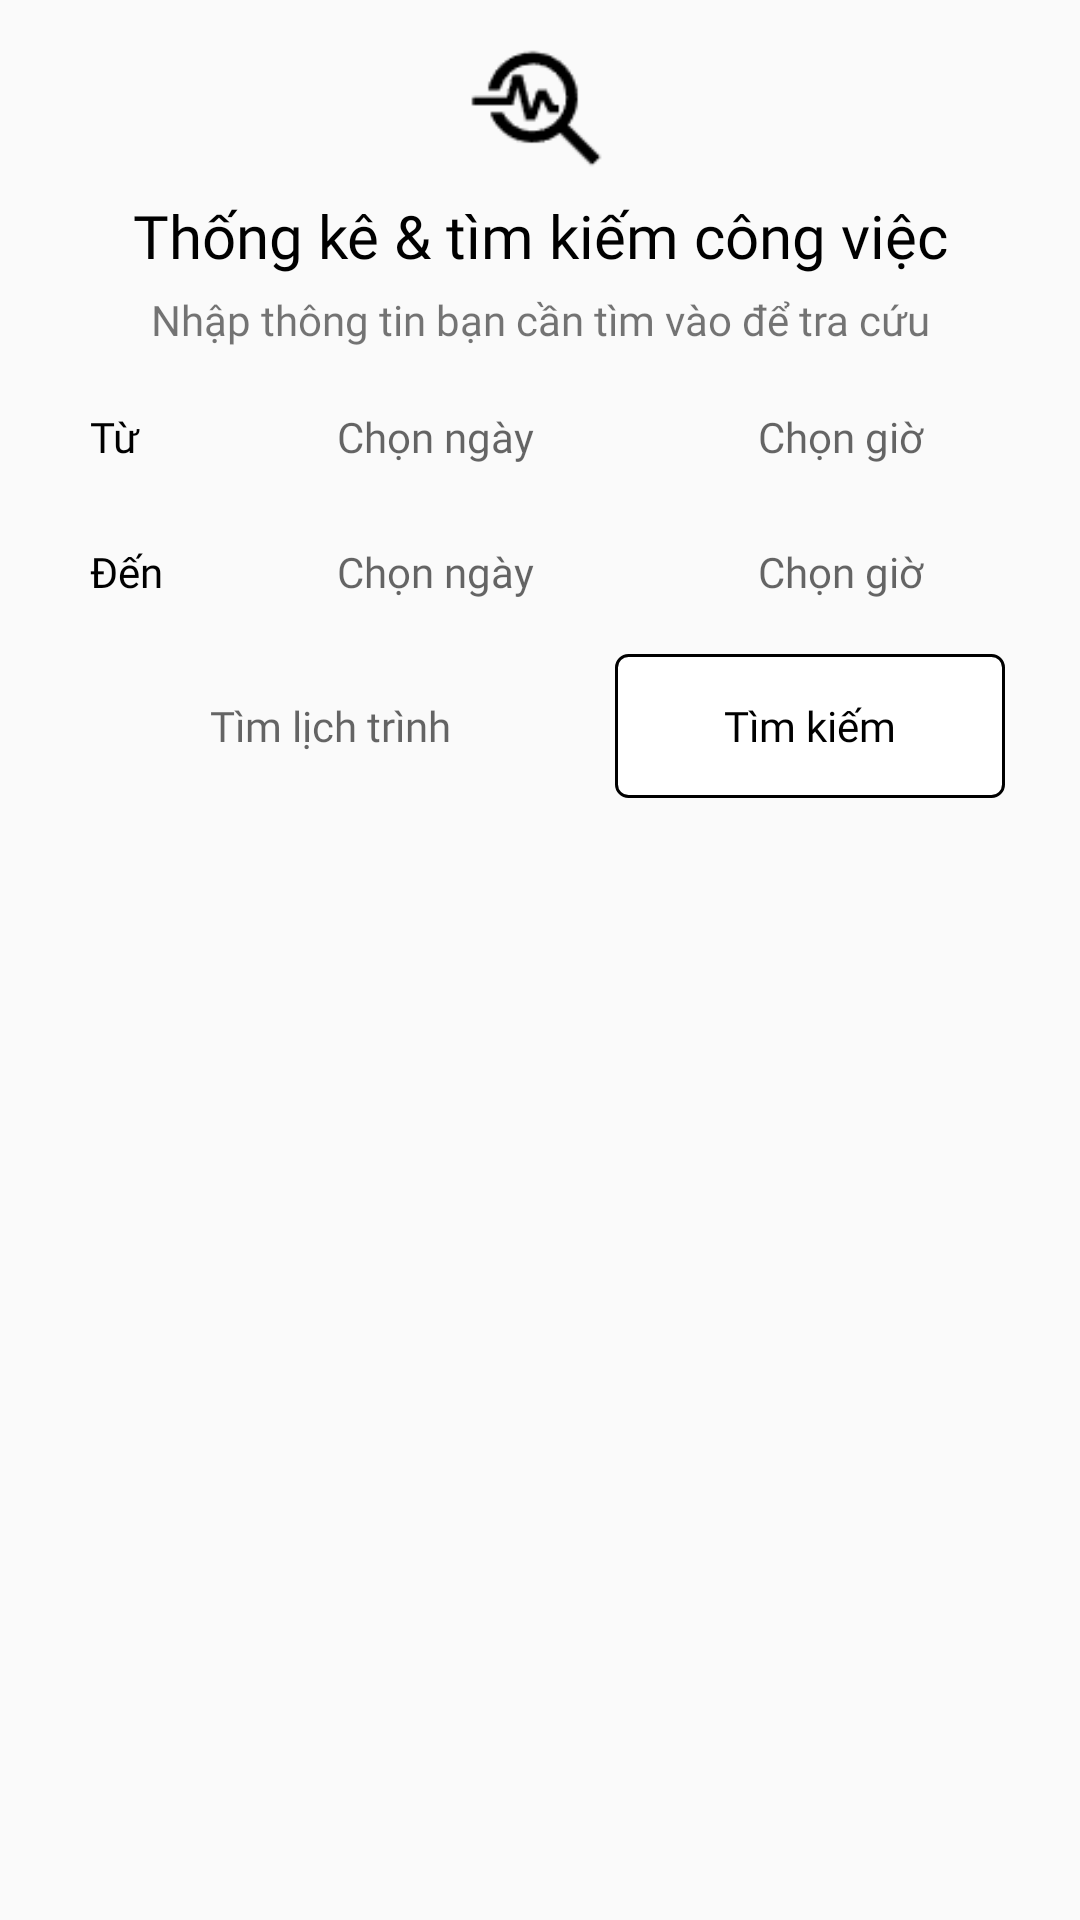

Reconstruct the res/layout file that produces this screen, plus the resources it refers to.
<!-- AndroidManifest.xml: application theme Theme.PersonalCalendarManagement -->
<!-- res/layout/activity_statistical_fragment.xml -->
<?xml version="1.0" encoding="utf-8"?>
<RelativeLayout xmlns:android="http://schemas.android.com/apk/res/android"
    android:layout_width="match_parent"
    android:layout_height="match_parent"
    android:layout_margin="6dp">


    <ImageView
        android:id="@+id/imageView4"
        android:layout_width="match_parent"
        android:layout_alignParentTop="true"
        android:layout_centerHorizontal="true"
        android:layout_height="50dp"
        android:layout_marginTop="10dp"
        android:adjustViewBounds="true"
        android:scaleType="fitCenter"
        android:src="@drawable/ic_statistical_search" />

    <TextView
        android:id="@+id/textView12"
        android:layout_width="match_parent"
        android:layout_height="wrap_content"
        android:layout_below="@+id/imageView4"
        android:layout_marginTop="5dp"
        android:layout_marginBottom="5dp"
        android:fontFamily="@font/poppins_regular"
        android:text="@string/title_statistical"
        android:textAlignment="center"
        android:textColor="@color/black"
        android:textSize="20sp" />

    <TextView
        android:id="@+id/textView13"
        android:layout_width="match_parent"
        android:layout_height="wrap_content"
        android:layout_below="@+id/textView12"
        android:fontFamily="@font/poppins_regular"
        android:text="@string/description_statistical"
        android:textAlignment="center" />

    <LinearLayout
        android:id="@+id/layout1"
        android:layout_width="match_parent"
        android:layout_height="wrap_content"
        android:layout_below="@+id/textView13"
        android:layout_marginTop="12dp"
        android:layout_marginBottom="10dp"
        android:gravity="center"
        android:orientation="horizontal">

        <TextView
            android:id="@+id/textView14"
            android:layout_width="40dp"
            android:layout_height="wrap_content"
            android:fontFamily="@font/poppins_regular"
            android:text="Từ"
            android:textColor="@color/black"
            android:textSize="14sp" />

        <EditText
            android:id="@+id/edtStartDate"
            android:layout_width="150dp"
            android:layout_height="wrap_content"
            android:layout_marginEnd="10dp"
            android:background="@drawable/rounded_text"
            android:clickable="true"
            android:ems="10"
            android:focusable="false"
            android:fontFamily="@font/poppins_regular"
            android:hint="Chọn ngày"
            android:padding="8dp"
            android:textAlignment="center"
            android:textSize="14sp" />

        <EditText
            android:id="@+id/edtStartTime"
            android:layout_width="100dp"
            android:layout_height="wrap_content"
            android:background="@drawable/rounded_text"
            android:clickable="true"
            android:ems="10"
            android:focusable="false"
            android:fontFamily="@font/poppins_regular"
            android:hint="Chọn giờ"
            android:padding="8dp"
            android:textAlignment="center"
            android:textSize="14sp" />
    </LinearLayout>

    <LinearLayout
        android:id="@+id/layout2"
        android:layout_width="match_parent"
        android:layout_height="wrap_content"
        android:layout_below="@+id/layout1"
        android:layout_marginBottom="10dp"
        android:gravity="center"
        android:orientation="horizontal">

        <TextView
            android:id="@+id/textView15"
            android:layout_width="40dp"
            android:layout_height="wrap_content"
            android:fontFamily="@font/poppins_regular"
            android:text="Đến"
            android:textColor="@color/black"
            android:textSize="14sp" />

        <EditText
            android:id="@+id/edtEndDate"
            android:layout_width="150dp"
            android:layout_height="wrap_content"
            android:layout_marginEnd="10dp"
            android:background="@drawable/rounded_text"
            android:clickable="true"
            android:ems="10"
            android:focusable="false"
            android:fontFamily="@font/poppins_regular"
            android:hint="Chọn ngày"
            android:padding="8dp"
            android:textAlignment="center"
            android:textSize="14sp" />

        <EditText
            android:id="@+id/edtEndTime"
            android:layout_width="100dp"
            android:layout_height="wrap_content"
            android:background="@drawable/rounded_text"
            android:clickable="true"
            android:ems="10"
            android:focusable="false"
            android:fontFamily="@font/poppins_regular"
            android:hint="Chọn giờ"
            android:padding="8dp"
            android:textAlignment="center"
            android:textSize="14sp" />

    </LinearLayout>

    <LinearLayout
        android:id="@+id/layout3"
        android:layout_width="wrap_content"
        android:layout_height="wrap_content"
        android:layout_below="@+id/layout2"
        android:layout_centerHorizontal="true"
        android:layout_marginBottom="10dp"
        android:orientation="horizontal">

        <EditText
            android:id="@+id/edtSearch"
            android:layout_width="170dp"
            android:layout_height="wrap_content"
            android:layout_marginEnd="10dp"
            android:background="@drawable/rounded_text"
            android:fontFamily="@font/poppins_regular"
            android:singleLine="true"
            android:gravity="center"
            android:hint="Tìm lịch trình"
            android:padding="8dp"
            android:textSize="14sp" />

        <Button
            android:id="@+id/btnSearch"
            android:layout_width="130dp"
            android:layout_height="wrap_content"
            android:background="@drawable/rounded_button"
            android:fontFamily="@font/poppins_regular"
            android:text="Tìm kiếm"
            android:textAllCaps="false"
            android:textColor="@color/black"
            android:textSize="14sp" />
    </LinearLayout>


    <TextView
        android:id="@+id/txtEmpty"
        android:layout_width="wrap_content"
        android:layout_height="wrap_content"
        android:layout_centerInParent="true"
        android:text="Chưa có lịch trình nào!"
        android:textSize="18sp"
        android:visibility="gone" />

    <ListView
        android:id="@+id/lvStatistical"
        android:layout_width="match_parent"
        android:layout_height="match_parent"
        android:layout_below="@+id/layout3"
        android:scrollbars="none" />
</RelativeLayout>
<!-- resources referenced by this layout -->
<resources>
  <color name="black">#FF000000</color>
  <!-- drawable ic_statistical_search: png bitmap (drawable, 1027 bytes) -->
  <!-- drawable rounded_button (drawable) -->
  <?xml version="1.0" encoding="utf-8"?>
  <shape xmlns:android="http://schemas.android.com/apk/res/android"
      android:shape="rectangle">
      <corners android:radius="4dp" />
      <solid android:color="@color/white" />
      <stroke
          android:width="1dp"
          android:color="@color/black" />
      <padding
          android:bottom="8dp"
          android:left="30dp"
          android:right="30dp"
          android:top="8dp" />
  </shape>
  <string name="description_statistical">Nhập thông tin bạn cần tìm vào để tra cứu</string>
  <string name="title_statistical">Thống kê &amp; tìm kiếm công việc</string>
  <style name="Theme.PersonalCalendarManagement" parent="Theme.AppCompat.Light.DarkActionBar">
          
          <item name="colorPrimary">@color/purple_500</item>
          <item name="colorPrimaryDark">@color/purple_700</item>
          <item name="colorAccent">@color/teal_200</item>
          
          <item name="windowActionBar">false</item>
          <item name="windowNoTitle">true</item>
      </style>
  <color name="white">#FFFFFFFF</color>
  <color name="purple_500">#FF6200EE</color>
  <color name="purple_700">#FF3700B3</color>
  <color name="teal_200">#FF03DAC5</color>
</resources>
